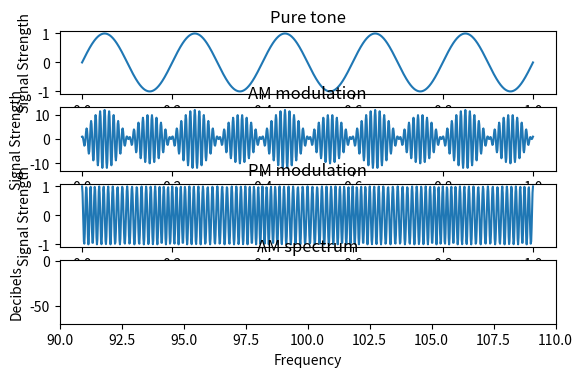

Reproduce this figure in Python. (Note: this script raises an exception after producing the figure.)
import math
import numpy as np
import matplotlib.pyplot as plt
import array

def Zadanie(Ka,Kp):
    fm=5;fn=100;a=1
    xcords = [] ; ycords = [] ; ycords1 = [] ; ycords2 = []
    x=0
    while x <= a:
      xcords.append(x)
      MT = 1 * math.sin(2 * math.pi * fm * x)
      ycords.append(MT)
      ZA = (Ka*MT+1)*np.cos(2 * math.pi * fn * x)
      ycords1.append(ZA)
      ZT = np.cos(2 * math.pi * fn * x + Kp*MT)
      ycords2.append(ZT)
      x=x+0.001
      x=round(x,4)
    ZAW = np.fft.rfft(ycords1)
    ZTW = np.fft.rfft(ycords2)

    plt.figure()
    plt.subplot(511), plt.title('Pure tone'),plt.xlabel('Time'), plt.ylabel('Signal Strength'), plt.plot(xcords,ycords)
    plt.subplot(512), plt.title('AM modulation'),plt.xlabel('Time'), plt.ylabel('Signal Strength'), plt.plot(xcords,ycords1)
    plt.subplot(513), plt.title('PM modulation'),plt.xlabel('Time'), plt.ylabel('Signal Strength'), plt.plot(xcords,ycords2)
    plt.subplot(514)
    if 1>Ka>0:
        plt.xlim(90,110)
        plt.ylim(-50)
        plt.title('AM spectrum')
        plt.xlabel('Frequency')
        plt.ylabel('Decibels')
        plt.stem(ZAW,use_line_collection=True)
        plt.subplot(515)
        plt.xlim(90,100)
        plt.ylim(-250)
        plt.title('PM spectrum')
        plt.xlabel('Frequency')
        plt.ylabel('Decibels')
        plt.stem(ZTW,use_line_collection=True)
        plt.show()
    if  12>Ka>2:
        plt.xlim(90,110)
        plt.ylim(-70)
        plt.title('AM spectrum')
        plt.xlabel('Frequency')
        plt.ylabel('Decibels')
        plt.stem(ZAW,use_line_collection=True)
        plt.subplot(515)
        plt.xlim(89,96)
        plt.ylim(-50)
        plt.title('PM spectrum')
        plt.xlabel('Frequency')
        plt.ylabel('Decibels')
        plt.stem(ZTW,use_line_collection=True)
        plt.show()
    if  Ka>12:
        plt.xlim(90,115)
        plt.ylim(-300)
        plt.title('AM spectrum')
        plt.xlabel('Frequency')
        plt.ylabel('Decibels')
        plt.stem(ZAW,use_line_collection=True)
        plt.subplot(515)
        plt.xlim(0,200)
        plt.ylim(-150)
        plt.title('PM spectrum')
        plt.xlabel('Frequency')
        plt.ylabel('Decibels')
        plt.stem(ZTW,use_line_collection=True)
        plt.show()

    pasmo1=[] ; pasmo2=[]
    for i in range(len(ZTW)):
        if(ZTW[i]>=-3):
            pasmo1.append(ycords1[i])
    for i in range(len(ZAW)):
        if(ZAW[i]>=-3):
            pasmo2.append(ycords2[i])
    fmin1=np.min(pasmo1) ; fmin2=np.min(pasmo2)
    fmax1=np.max(pasmo1) ; fmax2=np.max(pasmo2)
    w1 = fmax1-fmin1 ; w2 = fmax2-fmin1
    #wyniki dla podpunktu pierwszego
    #w1 = 2.993 w 2.493
    #wyniki dla podpunktu drugiego
    #w1 = 23.864 w 12.864
    #wyniki dla podpunktu trzeciego
    #w1 = 69.581 w 35.581

#Zadanie(0.5,1.5)
Zadanie(11,1.4)
Zadanie(34,43)
